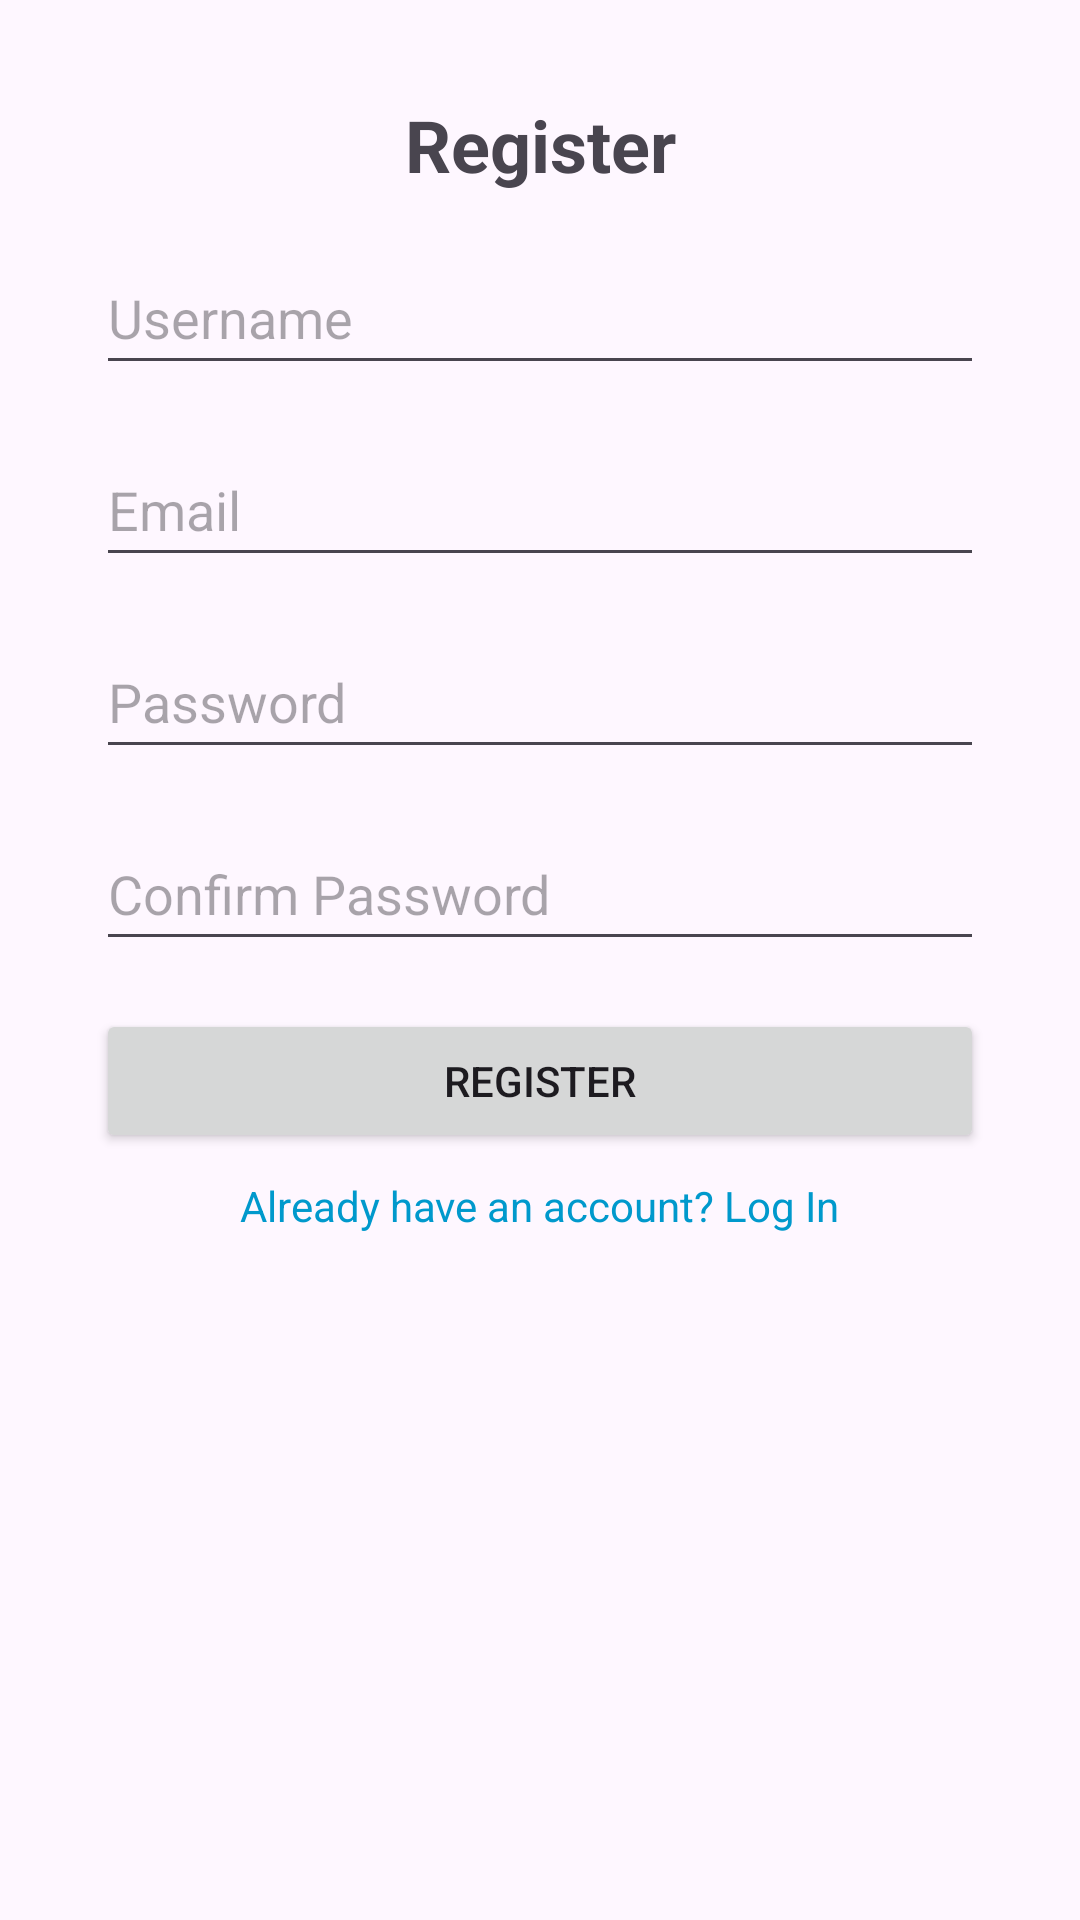

Write the Android layout XML for this screen, with the resource values it uses.
<!-- AndroidManifest.xml: application theme Theme.Project2_StudyBuddy -->
<!-- res/layout/activity_register.xml -->
<?xml version="1.0" encoding="utf-8"?>
<androidx.constraintlayout.widget.ConstraintLayout xmlns:android="http://schemas.android.com/apk/res/android"
    xmlns:app="http://schemas.android.com/apk/res-auto"
    xmlns:tools="http://schemas.android.com/tools"
    android:layout_width="match_parent"
    android:layout_height="match_parent"
    tools:context=".RegisterActivity">

    <TextView
        android:id="@+id/registerTitle"
        android:layout_width="wrap_content"
        android:layout_height="wrap_content"
        android:text="Register"
        android:textSize="24sp"
        android:textStyle="bold"
        app:layout_constraintTop_toTopOf="parent"
        app:layout_constraintStart_toStartOf="parent"
        app:layout_constraintEnd_toEndOf="parent"
        android:layout_marginTop="32dp"/>

    <EditText
        android:id="@+id/registerUsername"
        android:layout_width="0dp"
        android:layout_height="wrap_content"
        android:hint="Username"
        android:inputType="text"
        android:minHeight="48dp"
        app:layout_constraintTop_toBottomOf="@id/registerTitle"
        app:layout_constraintStart_toStartOf="parent"
        app:layout_constraintEnd_toEndOf="parent"
        android:layout_marginTop="16dp"
        android:layout_marginStart="32dp"
        android:layout_marginEnd="32dp"/>

    <EditText
        android:id="@+id/registerEmail"
        android:layout_width="0dp"
        android:layout_height="wrap_content"
        android:hint="Email"
        android:inputType="textEmailAddress"
        android:minHeight="48dp"
        app:layout_constraintTop_toBottomOf="@id/registerUsername"
        app:layout_constraintStart_toStartOf="parent"
        app:layout_constraintEnd_toEndOf="parent"
        android:layout_marginTop="16dp"
        android:layout_marginStart="32dp"
        android:layout_marginEnd="32dp"/>

    <EditText
        android:id="@+id/registerPassword"
        android:layout_width="0dp"
        android:layout_height="wrap_content"
        android:hint="Password"
        android:inputType="textPassword"
        android:minHeight="48dp"
        app:layout_constraintTop_toBottomOf="@id/registerEmail"
        app:layout_constraintStart_toStartOf="parent"
        app:layout_constraintEnd_toEndOf="parent"
        android:layout_marginTop="16dp"
        android:layout_marginStart="32dp"
        android:layout_marginEnd="32dp"/>

    <EditText
        android:id="@+id/registerConfirmPassword"
        android:layout_width="0dp"
        android:layout_height="wrap_content"
        android:hint="Confirm Password"
        android:inputType="textPassword"
        android:minHeight="48dp"
        app:layout_constraintTop_toBottomOf="@id/registerPassword"
        app:layout_constraintStart_toStartOf="parent"
        app:layout_constraintEnd_toEndOf="parent"
        android:layout_marginTop="16dp"
        android:layout_marginStart="32dp"
        android:layout_marginEnd="32dp"/>

    <Button
        android:id="@+id/registerButton"
        android:layout_width="0dp"
        android:layout_height="wrap_content"
        android:text="Register"
        app:layout_constraintTop_toBottomOf="@id/registerConfirmPassword"
        app:layout_constraintStart_toStartOf="parent"
        app:layout_constraintEnd_toEndOf="parent"
        android:layout_marginTop="16dp"
        android:layout_marginStart="32dp"
        android:layout_marginEnd="32dp"/>

    <TextView
        android:id="@+id/loginLink"
        android:layout_width="wrap_content"
        android:layout_height="wrap_content"
        android:text="Already have an account? Log In"
        android:textColor="@android:color/holo_blue_dark"
        app:layout_constraintTop_toBottomOf="@id/registerButton"
        app:layout_constraintStart_toStartOf="parent"
        app:layout_constraintEnd_toEndOf="parent"
        android:layout_marginTop="8dp"/>

</androidx.constraintlayout.widget.ConstraintLayout>
<!-- resources referenced by this layout -->
<resources>
  <style name="Theme.Project2_StudyBuddy" parent="Base.Theme.Project2_StudyBuddy" />
  <style name="Base.Theme.Project2_StudyBuddy" parent="Theme.Material3.DayNight.NoActionBar">
          
          
      </style>
</resources>
